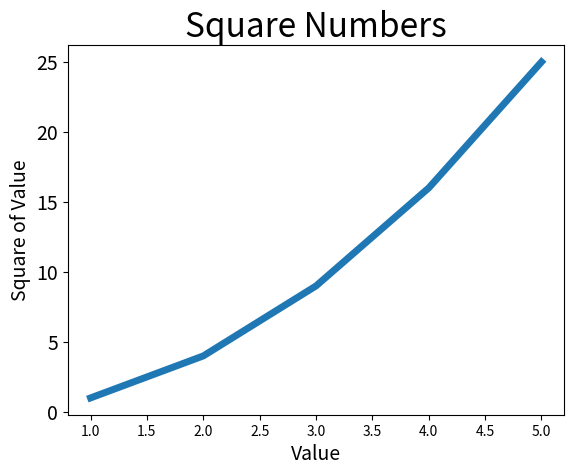

Write the Python code that produced this figure.
import matplotlib.pyplot as plt
input_values = [1, 2, 3, 4, 5]
squares = [1, 4, 9, 16, 25]
plt.plot(input_values, squares, linewidth=5)
plt.title("Square Numbers", fontsize=24)
plt.xlabel("Value", fontsize=14)
plt.ylabel("Square of Value", fontsize=14)
plt.tick_params(axis='y', labelsize=14)

plt.show()
